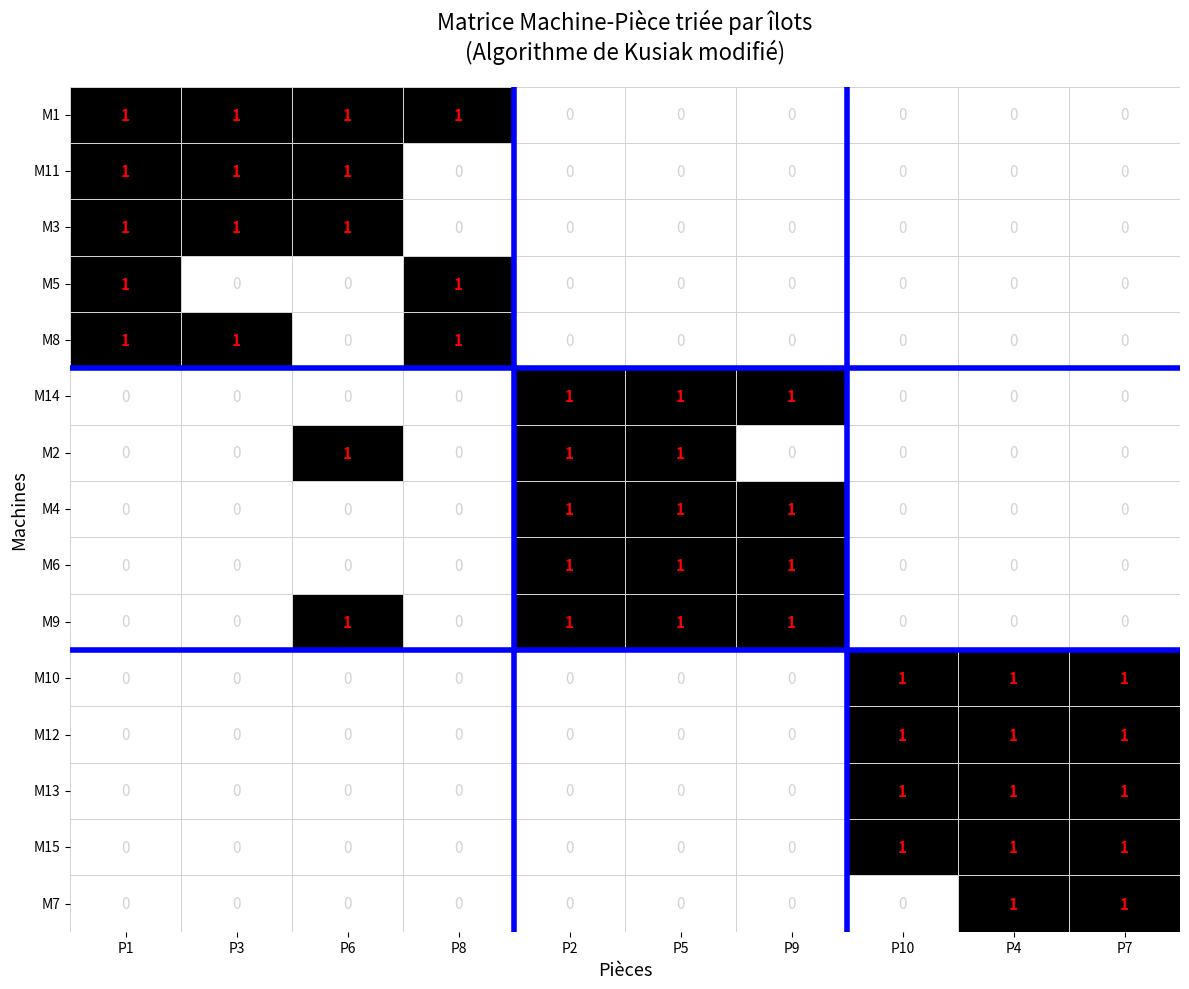

This chart was generated by the following Python code:
import pandas as pd
import matplotlib.pyplot as plt
import numpy as np
import seaborn as sns
# MATRICE MACHINE × PIECE

data = {
    "P1": [1,0,1,0,1,0,0,1,0,0,1,0,0,0,0],
    "P2": [0,1,0,1,0,1,0,0,1,0,0,0,0,1,0],
    "P3": [1,0,1,0,0,0,0,1,0,0,1,0,0,0,0],
    "P4": [0,0,0,0,0,0,1,0,0,1,0,1,1,0,1],
    "P5": [0,1,0,1,0,1,0,0,1,0,0,0,0,1,0],
    "P6": [1,1,1,0,0,0,0,0,1,0,1,0,0,0,0],
    "P7": [0,0,0,0,0,0,1,0,0,1,0,1,1,0,1],
    "P8": [1,0,0,0,1,0,0,1,0,0,0,0,0,0,0],
    "P9": [0,0,0,1,0,1,0,0,1,0,0,0,0,1,0],
    "P10": [0,0,0,0,0,0,0,0,0,1,0,1,1,0,1]
}

machines = ["M1","M2","M3","M4","M5","M6","M7",
            "M8","M9","M10","M11","M12","M13","M14","M15"]

df = pd.DataFrame(data, index=machines)

def get_machines_of_piece(df, piece):
    return set(df.index[df[piece] == 1])

def get_pieces_of_machines(df, machines):
    machines = list(machines)
    sub = df.loc[machines]
    return set(sub.columns[sub.sum(axis=0) > 0])

def percentage(machine, pieces, df):
    total = len(pieces)
    if total == 0: 
        return 0
    return df.loc[machine, list(pieces)].sum() / total

# ALGORITHME MODIFIÉ DE KUSIAK AVEC TRAÇAGE

def kusiak_with_steps(df):
    df_work = df.copy()
    ilots = []
    step_logs = []  # Pour stocker les étapes

    ilot_number = 1

    while df_work.shape[0] > 0 and df_work.shape[1] > 0:

        log = []
        log.append(f"\n ILÔT {ilot_number} \n")

        # Étape 1 : choisir la première pièce 
        piece = df_work.columns[0]
        log.append(f"Étape 1 : Première pièce sélectionnée = {piece}")

        machines_selected = get_machines_of_piece(df_work, piece)
        log.append(f"Machines de la pièce {piece} : {sorted(machines_selected)}")

        #Étape 2 : récupérer les pièces des machines
        pieces_selected = get_pieces_of_machines(df_work, machines_selected)
        log.append(f"Étape 2 : Pièces produites par ces machines = {sorted(pieces_selected)}")

        #Étape 3 : critère 50% 
        log.append("Étape 3 : Ajout des machines ayant ≥ 50% des pièces de l’îlot")
        for m in df_work.index:
            if m not in machines_selected:
                pct = percentage(m, pieces_selected, df_work)
                if pct >= 0.5:
                    machines_selected.add(m)
                    log.append(f" → Machine {m} ajoutée (pourcentage = {pct:.2f})")

        #Étape 4 : boucle d’expansion
        log.append("Étape 4 : Expansion jusqu’à stabilisation")
        changed = True
        while changed:
            changed = False
            pieces_selected = get_pieces_of_machines(df_work, machines_selected)

            for m in df_work.index:
                if m not in machines_selected:
                    pct = percentage(m, pieces_selected, df_work)
                    if pct >= 0.5:
                        machines_selected.add(m)
                        changed = True
                        log.append(f" → Nouvelle machine ajoutée {m} (pct={pct:.2f})")

        log.append(f"Machines finales de l’îlot : {sorted(machines_selected)}")

        pieces_selected = get_pieces_of_machines(df_work, machines_selected)
        log.append(f"Pièces finales de l’îlot : {sorted(pieces_selected)}")

        #Sauvegarde
        ilots.append((machines_selected.copy(), pieces_selected.copy()))
        step_logs.append("\n".join(log))

        #Suppression
        df_work = df_work.drop(index=list(machines_selected),
                            columns=list(pieces_selected),
                            errors="ignore")

        ilot_number += 1

    return ilots, step_logs
# EXECUTION
ilots, logs = kusiak_with_steps(df)

print("\n=== ILÔTS FORMÉS ===\n")
for i, (mach, pieces) in enumerate(ilots, start=1):
    print(f"Ilot {i}: Machines={sorted(mach)} | Pièces={sorted(pieces)}")

print("\n DÉTAILS DE TOUTES LES ÉTAPES \n")
for log in logs:
    print(log)

print("\n=== MATRICE TRIÉE PAR ÎLOTS ===\n")

ordered_machines = []
ordered_pieces = []
for mach_set, pieces_set in ilots:
    ordered_machines.extend(sorted(mach_set))
    ordered_pieces.extend(sorted(pieces_set))

df_sorted = df.loc[ordered_machines, ordered_pieces]

print(df_sorted.to_string())

# ==================== NOUVEAU CODE POUR LA FIGURE ====================

# Calcul des séparateurs entre îlots
mach_counts = [len(mach_set) for mach_set, _ in ilots]
piece_counts = [len(pieces_set) for _, pieces_set in ilots]

mach_separators = np.cumsum(mach_counts)[:-1]   # Positions des lignes horizontales
piece_separators = np.cumsum(piece_counts)[:-1]  # Positions des lignes verticales

# Création de la figure avec seaborn
plt.figure(figsize=(12, 10))
ax = sns.heatmap(df_sorted,
                 annot=True,                    # Affiche 0 et 1
                 fmt="d",
                 cmap="binary",                 # Noir = 1, Blanc = 0
                 linewidths=0.5,
                 linecolor='lightgray',
                 cbar=False,
                 annot_kws={"size": 11})

# Colorer les 1 en rouge et les 0 en gris clair
for text in ax.texts:
    if text.get_text() == '1':
        text.set_color('red')
        text.set_weight('bold')
    elif text.get_text() == '0':
        text.set_color('lightgray')

# Lignes bleues épaisses pour séparer les îlots
for sep in mach_separators:
    ax.axhline(sep, color='blue', linewidth=4)
for sep in piece_separators:
    ax.axvline(sep, color='blue', linewidth=4)

# Titres et labels
plt.title("Matrice Machine-Pièce triée par îlots\n(Algorithme de Kusiak modifié)",
        fontsize=16, pad=20)
plt.xlabel("Pièces", fontsize=13)
plt.ylabel("Machines", fontsize=13)

# Labels des axes
plt.xticks(rotation=0, fontsize=10)
plt.yticks(rotation=0, fontsize=10)

plt.tight_layout()
plt.show()
